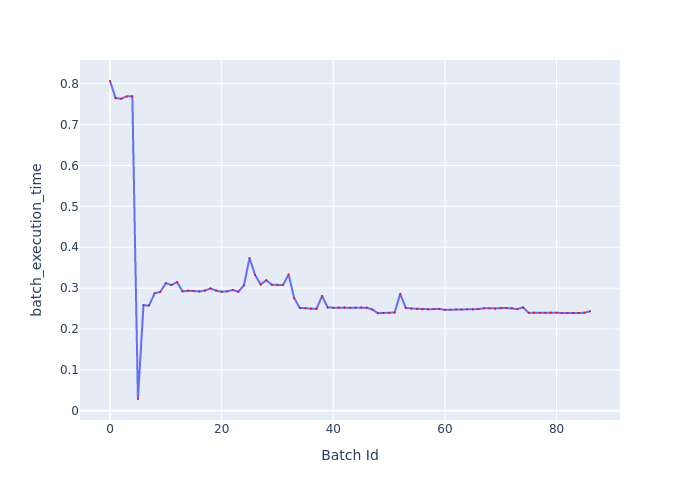

The table this chart was drawn from, first rows:
Batch Id, batch_execution_time
0, 0.8065
1, 0.7646
2, 0.7632
3, 0.7689
4, 0.7691
5, 0.02878
6, 0.2579
7, 0.2575
8, 0.2875
9, 0.2905
10, 0.3122
11, 0.3074
12, 0.3147
13, 0.292
14, 0.2935
15, 0.293
16, 0.2918
17, 0.2939
18, 0.2991
19, 0.294
20, 0.291
21, 0.2921
22, 0.2955
23, 0.2911
24, 0.3068
25, 0.3735
26, 0.3321
27, 0.3089
28, 0.3194
29, 0.308
30, 0.3073
31, 0.3078
32, 0.3335
33, 0.2756
34, 0.2515
35, 0.2511
36, 0.2494
37, 0.2492
38, 0.2808
39, 0.2527
40, 0.2521
41, 0.2523
42, 0.2527
43, 0.2514
44, 0.2522
45, 0.2528
46, 0.2522
47, 0.2477
48, 0.2386
49, 0.2392
50, 0.2392
51, 0.2404
52, 0.286
53, 0.2513
54, 0.2502
55, 0.2492
56, 0.2479
57, 0.2483
58, 0.2487
59, 0.2492
... 27 more rows
